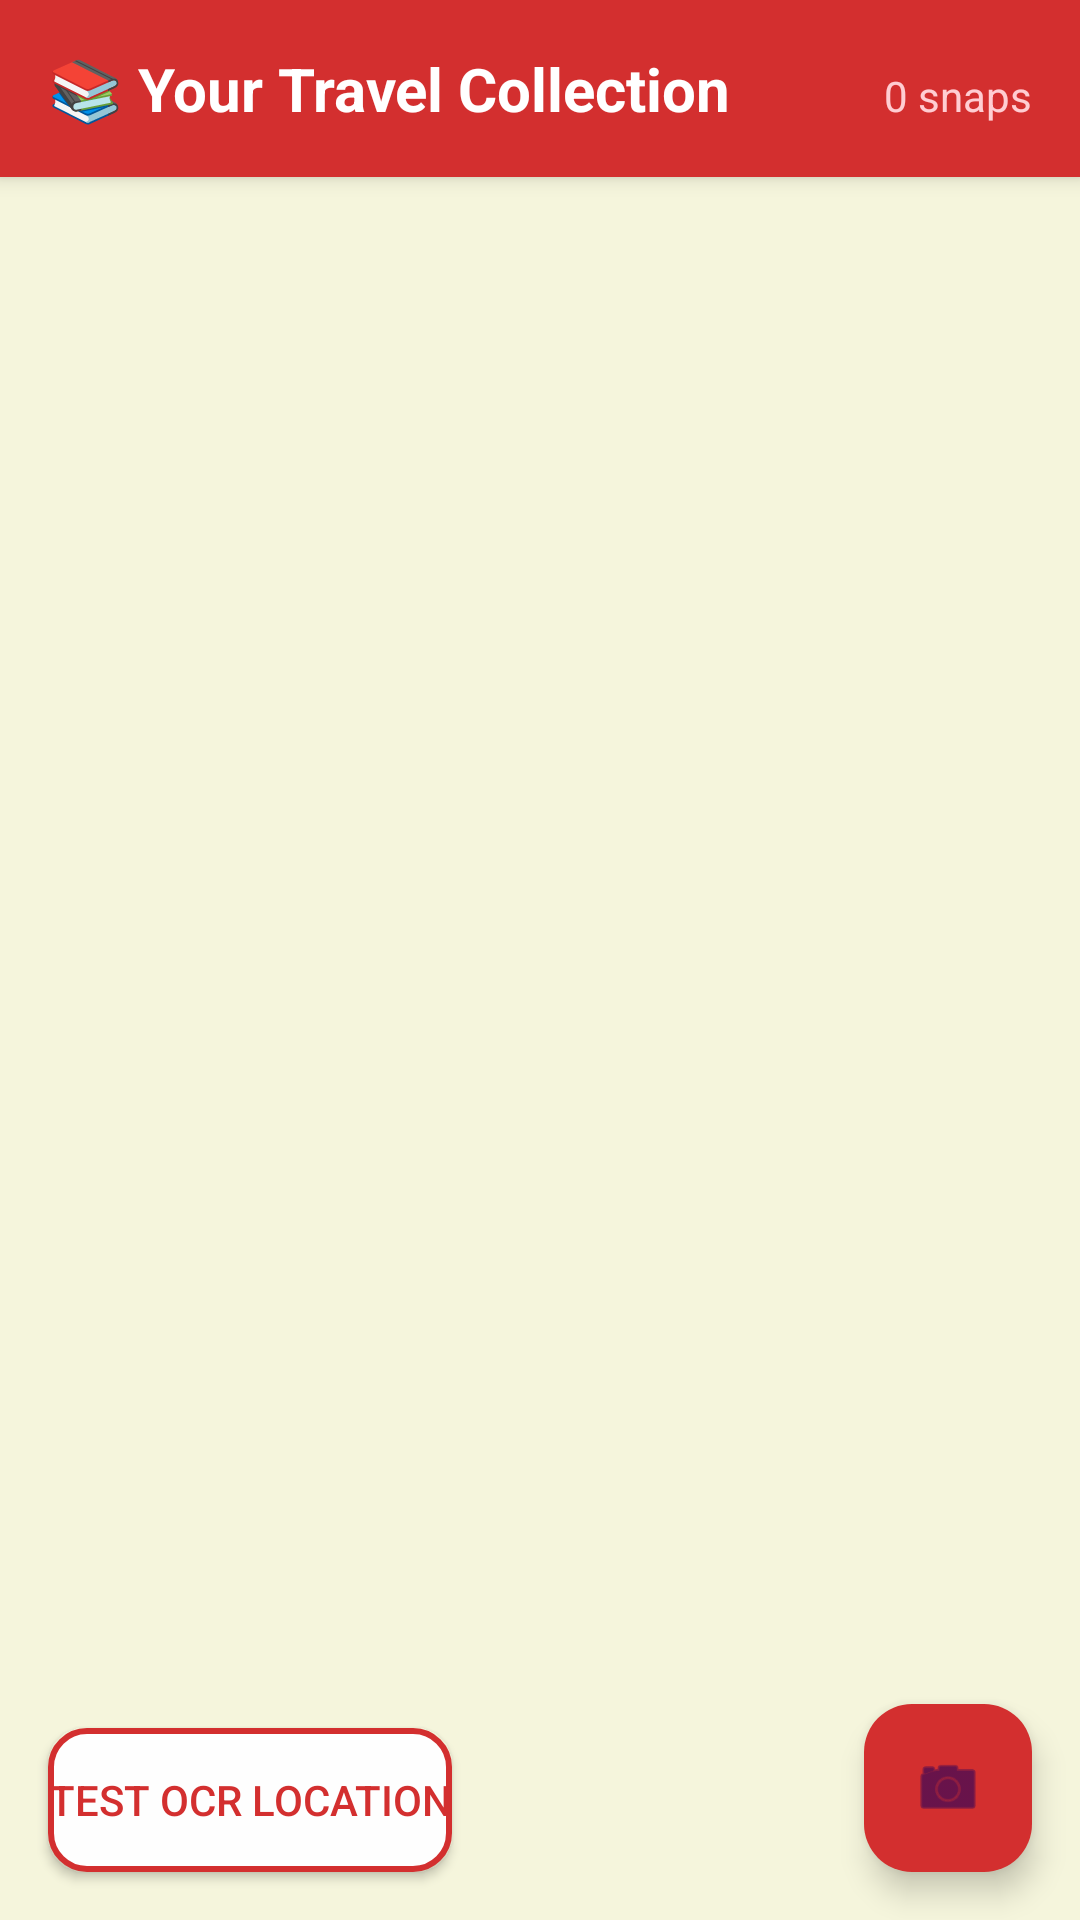

Layout XML and referenced resources for this Android screen:
<!-- AndroidManifest.xml: application theme Theme.ChineseTravel -->
<!-- res/layout/fragment_home.xml -->
<?xml version="1.0" encoding="utf-8"?>
<FrameLayout xmlns:android="http://schemas.android.com/apk/res/android"
    android:layout_width="match_parent" 
    android:layout_height="match_parent"
    android:background="@color/background_beige">

    
    <LinearLayout
        android:layout_width="match_parent"
        android:layout_height="wrap_content"
        android:background="@color/red_primary"
        android:padding="16dp"
        android:elevation="4dp">

        <TextView
            android:layout_width="0dp"
            android:layout_height="wrap_content"
            android:layout_weight="1"
            android:text="📚 Your Travel Collection"
            android:textSize="20sp"
            android:textStyle="bold"
            android:textColor="@color/white" />

        <TextView
            android:id="@+id/tvSnapCount"
            android:layout_width="wrap_content"
            android:layout_height="wrap_content"
            android:text="0 snaps"
            android:textSize="14sp"
            android:textColor="@color/red_primary_light" />

    </LinearLayout>

    <androidx.recyclerview.widget.RecyclerView
        android:id="@+id/recycler"
        android:layout_width="match_parent"
        android:layout_height="match_parent"
        android:layout_marginTop="80dp"
        android:layout_marginBottom="100dp"
        android:padding="8dp"
        android:clipToPadding="false" />

    <com.google.android.material.floatingactionbutton.FloatingActionButton
        android:id="@+id/fabCapture"
        android:src="@android:drawable/ic_menu_camera"
        android:layout_width="wrap_content"
        android:layout_height="wrap_content"
        android:layout_gravity="end|bottom"
        android:layout_margin="16dp"
        android:backgroundTint="@color/red_primary"
        android:tint="@color/white" />

    
    <Button
        android:id="@+id/btnTest"
        android:text="Test OCR Location"
        android:layout_width="wrap_content"
        android:layout_height="wrap_content"
        android:layout_gravity="start|bottom"
        android:layout_margin="16dp"
        android:minWidth="120dp"
        android:background="@drawable/button_beige_outline"
        android:textColor="@color/red_primary" />
</FrameLayout>
<!-- resources referenced by this layout -->
<resources>
  <color name="background_beige">#F5F5DC</color>
  <color name="red_primary">#D32F2F</color>
  <color name="red_primary_light">#FFCDD2</color>
  <color name="white">#FFFFFF</color>
  <!-- drawable button_beige_outline (drawable) -->
  <?xml version="1.0" encoding="utf-8"?>
  <shape xmlns:android="http://schemas.android.com/apk/res/android"
      android:shape="rectangle">
      <solid android:color="@color/background_light" />
      <corners android:radius="12dp" />
      <stroke 
          android:width="2dp" 
          android:color="@color/red_primary" />
  </shape>
  <style name="Theme.ChineseTravel" parent="Theme.Material3.DayNight">
          
          <item name="colorPrimary">@color/red_primary</item>
          <item name="colorPrimaryVariant">@color/red_primary_dark</item>
          <item name="colorOnPrimary">@color/white</item>
          
          
          <item name="colorSecondary">@color/accent_gold</item>
          <item name="colorSecondaryVariant">@color/accent_light_red</item>
          <item name="colorOnSecondary">@color/text_primary</item>
          
          
          <item name="android:colorBackground">@color/background_beige</item>
          <item name="colorSurface">@color/background_card</item>
          <item name="colorOnSurface">@color/text_primary</item>
          
          
          <item name="android:statusBarColor">@color/red_primary</item>
          <item name="android:windowLightStatusBar">false</item>
          
          
          <item name="android:navigationBarColor">@color/background_beige</item>
          <item name="android:windowLightNavigationBar">true</item>
          
          
          <item name="android:textColorPrimary">@color/text_primary</item>
          <item name="android:textColorSecondary">@color/text_secondary</item>
          
          
          <item name="materialButtonStyle">@style/Widget.ChineseTravel.Button</item>
          <item name="materialButtonOutlinedStyle">@style/Widget.ChineseTravel.Button.Outlined</item>
      </style>
  <color name="background_light">#FEFEFE</color>
  <color name="red_primary_dark">#B71C1C</color>
  <color name="accent_gold">#FFD700</color>
  <color name="accent_light_red">#FFEBEE</color>
  <color name="text_primary">#2C2C2C</color>
  <color name="background_card">#FFFFFF</color>
  <color name="text_secondary">#666666</color>
  <style name="Widget.ChineseTravel.Button" parent="Widget.Material3.Button">
          <item name="backgroundTint">@color/red_primary</item>
          <item name="android:textColor">@color/white</item>
          <item name="cornerRadius">12dp</item>
          <item name="android:textSize">16sp</item>
          <item name="android:textStyle">bold</item>
      </style>
  <style name="Widget.ChineseTravel.Button.Outlined" parent="Widget.Material3.Button">
          <item name="android:background">@drawable/button_beige_outline</item>
          <item name="android:textColor">@color/red_primary</item>
          <item name="cornerRadius">12dp</item>
          <item name="android:textSize">16sp</item>
      </style>
</resources>
